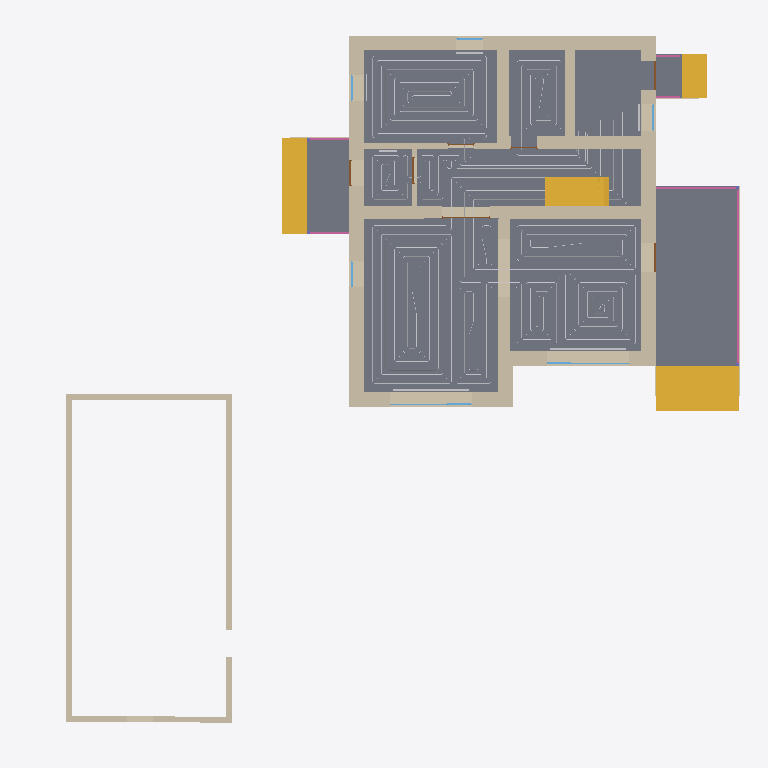
Plan cut of the same IFC building model at storey '1 эт_ОВ1' (level 0.00 m, cut at 1.40 m), seen from above with north up, elements coloured by IFC class: 36 walls (beige), 12 other elements (light grey), 7 doors (brown), 6 slabs (grey), 6 railings (pink), 6 windows (light blue), 4 stair flights (yellow). Cut surfaces are drawn darker.
Extent 24.3 m × 23.8 m × 8.5 m (x, y, z). Storeys (4): 1 эт at 0.00 m; 1 эт_ОВ1 at 0.00 m; 2 эт at 3.20 m; 2 эт_ОВ1 at 3.20 m. Elements (204): 121 IfcWall, 17 IfcWindow, 14 IfcSlab, 14 IfcSpaceHeater, 12 IfcDoor, 8 IfcPipeSegment, 6 IfcColumn, 6 IfcRailing, 5 IfcStairFlight, 1 IfcRoof.

HEADER;
FILE_DESCRIPTION(('ViewDefinition [Renga View]'),'2;1');
FILE_NAME('Renga коттедж для сериала.ifc','2025-05-06T15:13:14',('a.n.babinov'),(''),'IfcPlusPlus','Renga Professional 8.4.16817.0','');
FILE_SCHEMA(('IFC4'));
ENDSEC;
DATA;
#28=IFCPROJECT('2d4J4_DD9AQhJSAeEumYGK',$,$,$,$,$,$,(#5),#27);
#34=IFCSITE('1He3tZn$RoGRWM3MoIGi77',$,$,$,$,#33,$,$,.ELEMENT.,$,$,$,$,$);
#40=IFCBUILDING('3p7dXSxDArI9bq8a_ef7Us',$,$,$,$,#39,$,$,.ELEMENT.,$,$,$);
#52=IFCBUILDINGSTOREY('10j525UPTEIRdPU5z8tiSN',$,'1 эт',$,$,#51,$,$,.ELEMENT.,0.0);
#58=IFCBUILDINGSTOREY('2DcnvKlhr4Cwwln1mDj202',$,'2 эт',$,$,#57,$,$,.ELEMENT.,3200.0);
#64=IFCBUILDINGSTOREY('2TCElJxy9EXv3M1XCBmelV',$,'1 эт_ОВ1',$,$,#63,$,$,.ELEMENT.,0.0);
#70=IFCBUILDINGSTOREY('02WuRGmM17W8eX14TIxWYR',$,'2 эт_ОВ1',$,$,#69,$,$,.ELEMENT.,3200.0);
#14348=IFCSLAB('1XSc15K95DoebWveQkMv0a',$,'Перекрытие: 80,00 мм',$,$,#14353,#14471,$,.FLOOR.);
#14821=IFCSLAB('0BJwbJHyf1vf8OtPfpZmuQ',$,'Перекрытие: 450,00 мм',$,$,#14826,#14866,$,.FLOOR.);
#14282=IFCSLAB('3XNnBfWVH4XQtYQtEUaDp9',$,'Перекрытие: 10,00 мм',$,$,#14287,#14343,$,.FLOOR.);
#669=IFCWALL('2xf052BsX7C9tboL6VaFai',$,'Стена: 480,00 мм',$,$,#674,#785,$,.STANDARD.);
#14213=IFCSLAB('0Yp2qHhjv06weBcdQBL90V',$,'Перекрытие: 10,00 мм',$,$,#14218,#14274,$,.FLOOR.);
#572=IFCWALL('0jtrCYMgT3SezNp1p8HFUJ',$,'Стена: 480,00 мм',$,$,#577,#668,$,.STANDARD.);
#390=IFCWALL('3Xqz6KgN5E2gwp8I6GYsCT',$,'Стена: 480,00 мм',$,$,#395,#571,$,.STANDARD.);
#15025=IFCSLAB('0z6rjtfRvBdvcbEtstDg2B',$,'Перекрытие: 450,00 мм',$,$,#15030,#15072,$,.FLOOR.);
#15165=IFCSTAIRFLIGHT('2cS8kYztH5Le24wCWjzae4',$,'Лестница: 3 шт x 516,67 мм x 150,00 мм',$,$,#15170,#15232,$,$,$,$,$,.NOTDEFINED.);
#786=IFCWALL('1rvvNxWKLCfwS_MtAQ6BVm',$,'Стена: 400,00 мм',$,$,#791,#881,$,.STANDARD.);
#15439=IFCSTAIRFLIGHT('2$4WBjWYn4yO7$wBGUy9gB',$,'Лестница: 3 шт x 287,75 мм x 150,00 мм',$,$,#15444,#15506,$,$,$,$,$,.NOTDEFINED.);
#72=IFCWALL('2ck2lu7Gf6wfAYpNZMhESh',$,'Стена: 480,00 мм',$,$,#77,#148,$,.STANDARD.);
#7650=IFCWALL('2bWfHVK3z3NPStGEvFjXjY',$,'Стена: 200,00 мм',$,$,#7655,#7681,$,.STANDARD.);
#15302=IFCSTAIRFLIGHT('39A$HZ_vD0mhva5Df4Bo7$',$,'Лестница: 8 шт x 287,50 мм x 200,00 мм',$,$,#15307,#15424,$,$,$,$,$,.NOTDEFINED.);
#209=IFCWALL('2aZ$de1RP8xwZXnFx0OXF7',$,'Стена: 480,00 мм',$,$,#214,#293,$,.STANDARD.);
#17428=IFCPIPESEGMENT('1VvHfnLlD6iv8aRnui5JA0',$,'Труба - Usystems Radi Pipe труба белая PN6 16x2,0 бухта 200м',$,$,#17433,#17450,$,$);
#7716=IFCWALL('2oQzzM3UTCrxTLV3Ow7x8O',$,'Стена: 200,00 мм',$,$,#7721,#7786,$,.STANDARD.);
#294=IFCWALL('2usMJe6N56K8NM9KMFcpWi',$,'Стена: 400,00 мм',$,$,#299,#386,$,.STANDARD.);
#882=IFCWALL('3pAcb0Caf8PQEEM2Wu7hB6',$,'Стена: 400,00 мм',$,$,#887,#953,$,.STANDARD.);
#954=IFCWALL('3ya05aIub2GRjiriwOnoNT',$,'Стена: 400,00 мм',$,$,#959,#1002,$,.STANDARD.);
#15234=IFCSTAIRFLIGHT('1DtWwigL95KulxHq15Rmkw',$,'Лестница: 3 шт x 287,75 мм x 150,00 мм',$,$,#15239,#15301,$,$,$,$,$,.NOTDEFINED.);
#17658=IFCPIPESEGMENT('0cBM4r7$PFnfT9KQwI5kKh',$,'Труба - Usystems Radi Pipe труба белая PN6 16x2,0 бухта 200м',$,$,#17663,#17680,$,$);
#14870=IFCSLAB('1iCKB40n94hAPBOZbLTIE5',$,'Перекрытие: 450,00 мм',$,$,#14875,#14917,$,.FLOOR.);
#7683=IFCWALL('1s3j8jCDv8RQ_p__cO$vq_',$,'Стена: 200,00 мм',$,$,#7688,#7714,$,.STANDARD.);
#7788=IFCWALL('3pPkg7YPn43OgeV78XEmaG',$,'Стена: 200,00 мм',$,$,#7793,#7860,$,.STANDARD.);
#17541=IFCPIPESEGMENT('1FhNLGWtv3NhYKXyGkZHFk',$,'Труба - Usystems Radi Pipe труба белая PN6 16x2,0 бухта 200м',$,$,#17546,#17563,$,$);
#1166=IFCWALL('1hWVDc1cb66vn7x8n89QvT',$,'Стена: 320,00 мм',$,$,#1171,#1218,$,.STANDARD.);
#17580=IFCPIPESEGMENT('0_ltC6wL51N9WwxOck1Cd2',$,'Труба - Usystems Radi Pipe труба белая PN6 16x2,0 бухта 200м',$,$,#17585,#17602,$,$);
#17619=IFCPIPESEGMENT('1clBVg2Fj8CRdNbbkwRcPW',$,'Труба - Usystems Radi Pipe труба белая PN6 16x2,0 бухта 200м',$,$,#17624,#17641,$,$);
#17475=IFCPIPESEGMENT('2neBL5P5D7dfxQ_4dbLUv8',$,'Труба - Usystems Radi Pipe труба белая PN6 16x2,0 бухта 200м',$,$,#17480,#17497,$,$);
#160=IFCWALL('0$3wCKnnbAjAs9cMhJodYW',$,'Стена: 480,00 мм',$,$,#165,#208,$,.STANDARD.);
#1003=IFCWALL('1GC$7pT8PFHhyEbb9$wI_b',$,'Стена: 160,00 мм',$,$,#1008,#1078,$,.STANDARD.);
#17697=IFCPIPESEGMENT('3nyLUikuL2zRygYU_z_teI',$,'Труба - Usystems Radi Pipe труба белая PN6 16x2,0 бухта 200м',$,$,#17702,#17719,$,$);
#15507=IFCRAILING('3mtIh2afTFgR1Y$WF2uh8j',$,'Ограждение: 1 000,00 мм',$,$,#15512,#15912,$,.GUARDRAIL.);
#1089=IFCWALL('3zOa_DVg59ExnVj5LE0l6Z',$,'Стена: 160,00 мм',$,$,#1094,#1165,$,.STANDARD.);
#2647=IFCWALL('21AT0y0I97AAVH1LM8laXa',$,'Стена: 10,00 мм',$,$,#2652,#2695,$,.STANDARD.);
#5284=IFCWALL('3_2Xpdiiz1IvrHZG2zg$q7',$,'Стена: 10,00 мм',$,$,#5289,#5372,$,.STANDARD.);
#5667=IFCWALL('1enciF5sP8Bx7xfZVJ8GkO',$,'Стена: 10,00 мм',$,$,#5672,#5738,$,.STANDARD.);
#5085=IFCWALL('2JkfhBZCb6SfU7B0FNQmZ$',$,'Стена: 10,00 мм',$,$,#5090,#5197,$,.STANDARD.);
#15931=IFCRAILING('3MQ_37qWXE5fxCgQDqaMGe',$,'Ограждение: 1 000,00 мм',$,$,#15936,#16288,$,.GUARDRAIL.);
#18597=IFCSPACEHEATER('3GAa41zoX0IBGT$NBfADKT',$,'Отопительный прибор - BWS_Рад_2600',$,$,#18602,#18610,$,$);
#18624=IFCSPACEHEATER('3mvFgZ7obD$AG6wQNZq_9F',$,'Отопительный прибор - BWS_Рад_2600',$,$,#18629,#18637,$,$);
#5739=IFCWALL('2gcq4geeHBHAwSMOUWizMA',$,'Стена: 10,00 мм',$,$,#5744,#5806,$,.STANDARD.);
#5855=IFCWALL('3SHsRFv9nB5vCFfu6_fvvJ',$,'Стена: 10,00 мм',$,$,#5860,#5905,$,.STANDARD.);
#5906=IFCWALL('3MXf7A$CrDqP6$BwN48Z_j',$,'Стена: 10,00 мм',$,$,#5911,#5973,$,.STANDARD.);
#5974=IFCWALL('1CbYO8O0r5dRpmvEFSlFvB',$,'Стена: 10,00 мм',$,$,#5979,#6041,$,.STANDARD.);
#10691=IFCWINDOW('1bVQXnB454Eu5FIBDdCfHv',$,'Окно - BWS_2800х1700: 2 800,00 мм x 1 700,00 мм',$,$,#11020,#11013,$,1700.0,2800.0,$,$,$);
#11048=IFCWINDOW('0UcjYXnmb0uw3mlQb4WPTR',$,'Окно - BWS_2800х1700: 2 800,00 мм x 1 700,00 мм',$,$,#11377,#11370,$,1700.0,2800.0,$,$,$);
#4572=IFCWALL('2Ki75Vzm97fBkcedtVeFf_',$,'Стена: 10,00 мм',$,$,#4577,#4632,$,.STANDARD.);
#4633=IFCWALL('0Pvzncxa1F$x2DuZXlWVQX',$,'Стена: 10,00 мм',$,$,#4638,#4683,$,.STANDARD.);
#16915=IFCRAILING('1mcOd2wn5FJPAE5jVXD4wG',$,'Ограждение: 1 000,00 мм',$,$,#16920,#17182,$,.GUARDRAIL.);
#16644=IFCRAILING('3IsJ5r6RnDP9Zlpm5CAlk2',$,'Ограждение: 1 000,00 мм',$,$,#16649,#16911,$,.GUARDRAIL.);
#4871=IFCWALL('0Ip4dCSAL1$gXJ_QlSrTsZ',$,'Стена: 10,00 мм',$,$,#4876,#4921,$,.STANDARD.);
#7581=IFCWALL('1a$tGrJ1D6RvVCinnsK6wa',$,'Стена: 10,00 мм',$,$,#7586,#7649,$,.STANDARD.);
#5198=IFCWALL('12SvQcxb13$fqtdISFdwW7',$,'Стена: 10,00 мм',$,$,#5203,#5283,$,.STANDARD.);
#8663=IFCDOOR('1BXN$JpH19AQR96JYsVnH3',$,'Дверь - Однопольная распашная (глухое светлое): 1 000,00 мм x 2 100,00 мм',$,$,#8828,#8823,$,2100.0,1000.0,$,$,$);
#8853=IFCDOOR('2FCauDu75D98wTrp5F4CHb',$,'Дверь - Однопольная распашная (глухое светлое): 1 000,00 мм x 2 100,00 мм',$,$,#8888,#8883,$,2100.0,1000.0,$,$,$);
#5022=IFCWALL('3RSTkYjy94LR5zSX3VBWKy',$,'Стена: 10,00 мм',$,$,#5027,#5084,$,.STANDARD.);
#8227=IFCDOOR('1w4PyQblHFLRdYtMWlHyQR',$,'Дверь - Однопольная распашная (глухое светлое): 900,00 мм x 2 100,00 мм',$,$,#8392,#8387,$,2100.0,900.0,$,$,$);
#8025=IFCDOOR('14nOTV9jX0nAS$KB$x6WP$',$,'Дверь - Однопольная распашная (глухое светлое): 900,00 мм x 2 100,00 мм',$,$,#8190,#8185,$,2100.0,900.0,$,$,$);
#8909=IFCDOOR('1YRgCyS0PBxPMOe167SMBr',$,'Дверь - Двупольная распашная (глухое): 1 640,00 мм x 2 100,00 мм',$,$,#9110,#9105,$,2100.0,1640.0,$,$,$);
#18290=IFCSPACEHEATER('1oX4F6hwDDJhmKn7X4kL8s',$,'Отопительный прибор - BWS_Рад_900',$,$,#18295,#18303,$,$);
#18038=IFCSPACEHEATER('3CKFtg2or0WAEfRMkcVA41',$,'Отопительный прибор - BWS_Рад_900',$,$,#18043,#18274,$,$);
#10310=IFCWINDOW('0OHqyh4vHFGflut$rVKXKm',$,'Окно - BWS_Одностворчатое с фрамугой: 900,00 мм x 1 700,00 мм',$,$,#10562,#10555,$,1700.0,900.0,$,$,$);
#12472=IFCWINDOW('2qyR0Ay054gg1KLcQjirbG',$,'Окно - BWS_Одностворчатое с фрамугой: 900,00 мм x 1 700,00 мм',$,$,#12501,#12494,$,1700.0,900.0,$,$,$);
#10640=IFCWINDOW('0$9QIdzdf9uPGNWhkkO1nw',$,'Окно - BWS_Одностворчатое с фрамугой: 900,00 мм x 1 700,00 мм',$,$,#10669,#10662,$,1700.0,900.0,$,$,$);
#3183=IFCWALL('1XiQDznyDCxQPGHnlqqrHO',$,'Стена: 10,00 мм',$,$,#3188,#3231,$,.STANDARD.);
#10589=IFCWINDOW('3BAECgWkv8beWE2VtGMVQY',$,'Окно - BWS_Одностворчатое с фрамугой: 900,00 мм x 1 700,00 мм',$,$,#10618,#10611,$,1700.0,900.0,$,$,$);
#5440=IFCWALL('0VKYKPlCbCTvdHPNZ9Gpn9',$,'Стена: 10,00 мм',$,$,#5445,#5489,$,.STANDARD.);
#5554=IFCWALL('3syr8nvKHAmhColqNHduUG',$,'Стена: 10,00 мм',$,$,#5559,#5603,$,.STANDARD.);
#16296=IFCRAILING('0LBDYh8UXCXhitvyvLsCUv',$,'Ограждение: 1 000,00 мм',$,$,#16301,#16467,$,.GUARDRAIL.);
#16470=IFCRAILING('05pU8i9cLBERzXmfLDyoQG',$,'Ограждение: 1 000,00 мм',$,$,#16475,#16641,$,.GUARDRAIL.);
#18344=IFCSPACEHEATER('3_qGqj7ur6MPVpLb9RwiI6',$,'Отопительный прибор - BWS_Рад_600',$,$,#18349,#18581,$,$);
#2794=IFCWALL('34H0EkcwrA$BEhwPN9L7Kt',$,'Стена: 10,00 мм',$,$,#2799,#2842,$,.STANDARD.);
#8417=IFCDOOR('0KWTAtp2z6_fuhe9ES3quy',$,'Дверь - Однопольная распашная (глухое светлое): 900,00 мм x 2 100,00 мм',$,$,#8582,#8577,$,2100.0,900.0,$,$,$);
#8607=IFCDOOR('2_Qtx9il5Bx8CWh0Lginuu',$,'Дверь - Однопольная распашная (глухое светлое): 900,00 мм x 2 100,00 мм',$,$,#8642,#8637,$,2100.0,900.0,$,$,$);
#4688=IFCWALL('1cMfoAk7nAkeZ3I0SdBdz3',$,'Стена: 10,00 мм',$,$,#4693,#4754,$,.STANDARD.);
ENDSEC;
